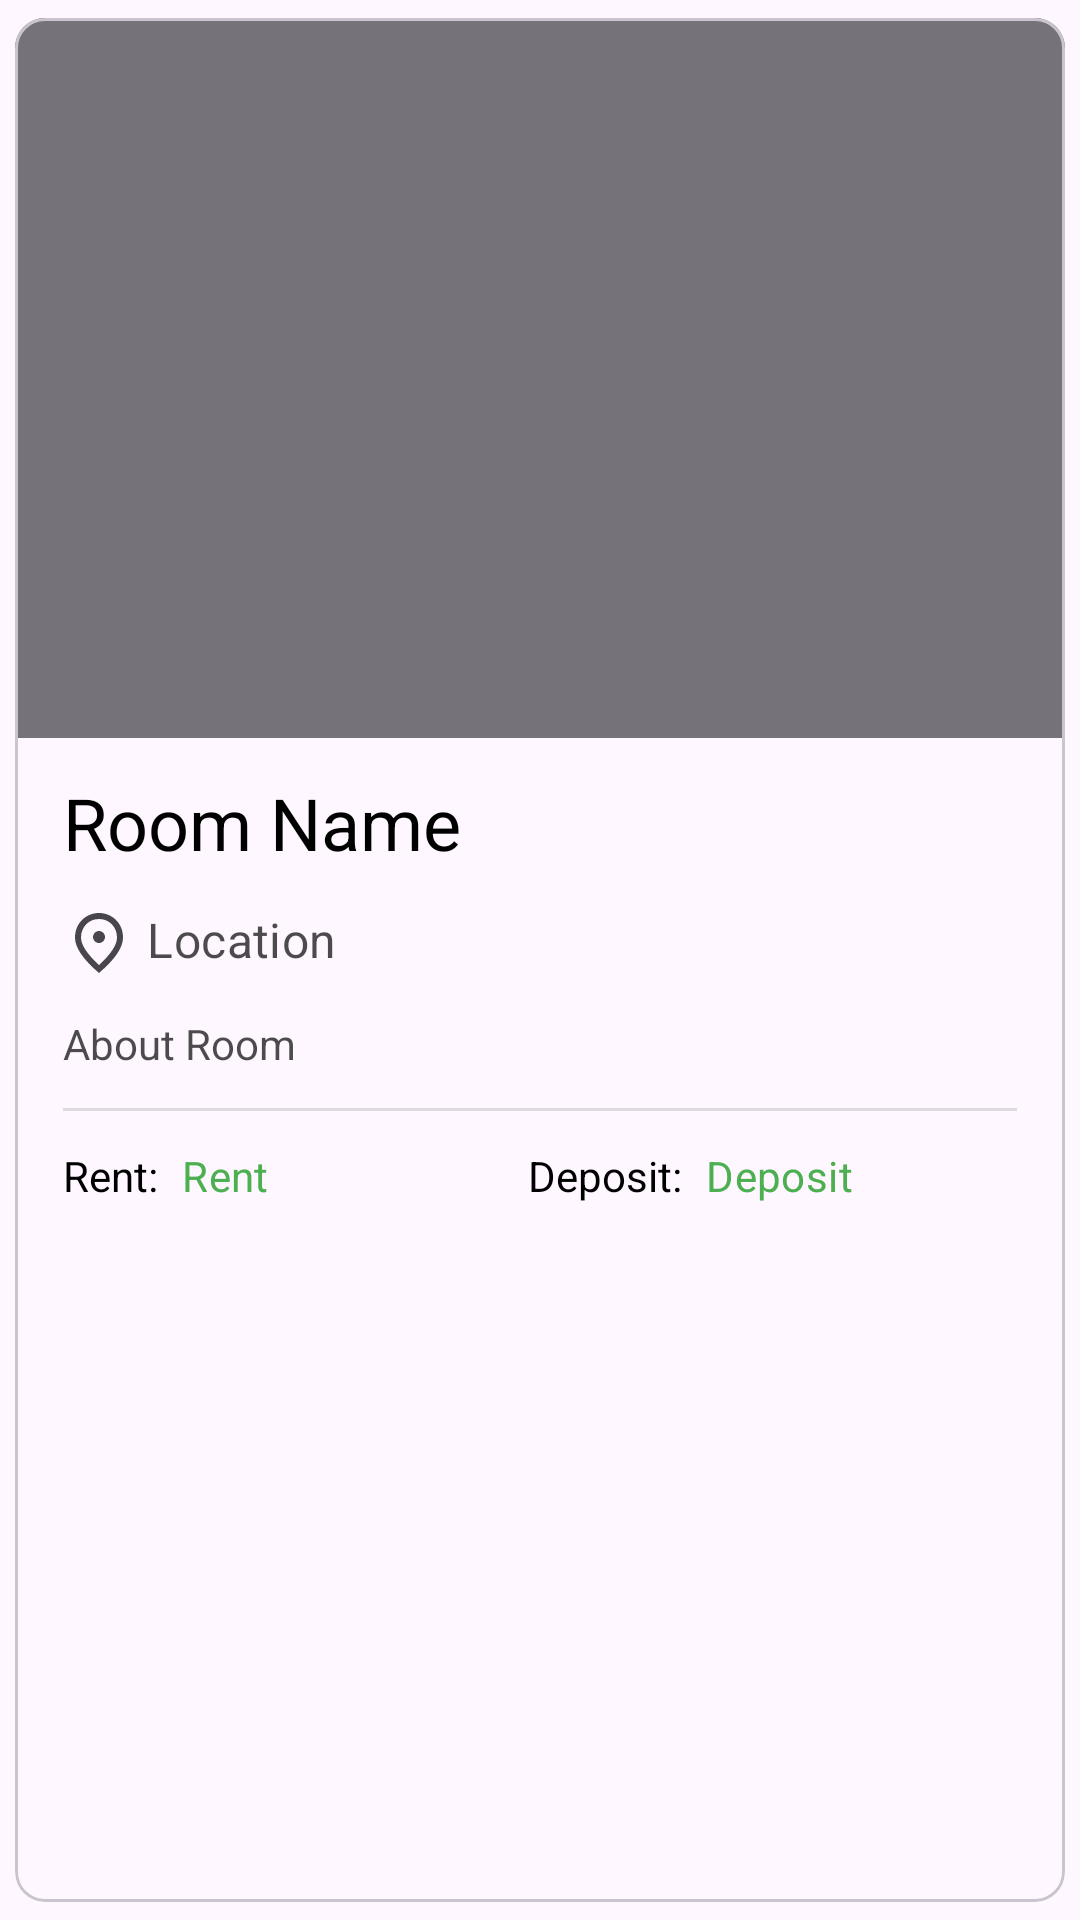

Produce the Android XML layout that renders to this screen, including the resource entries it uses.
<!-- AndroidManifest.xml: application theme NoStatusBarTheme -->
<!-- res/layout/raw_recycler_view_rooms_list.xml -->
<?xml version="1.0" encoding="utf-8"?>
<com.google.android.material.card.MaterialCardView xmlns:android="http://schemas.android.com/apk/res/android"
    xmlns:app="http://schemas.android.com/apk/res-auto"
    android:layout_width="match_parent"
    android:layout_height="wrap_content"
    android:layout_margin="10dp"
    android:background="@color/RoomRawBackgroundColor"
    app:cardCornerRadius="10dp"
    app:cardUseCompatPadding="true">

    <LinearLayout
        android:layout_width="match_parent"
        android:layout_height="wrap_content"
        android:orientation="vertical">

        <androidx.appcompat.widget.AppCompatImageView
            android:id="@+id/room_image"
            android:layout_width="match_parent"
            android:layout_height="240dp"
            android:scaleType="centerCrop"
            android:background="@android:color/transparent"
            app:backgroundTint="@color/material_on_surface_emphasis_medium"
            app:backgroundTintMode="add" />

        <LinearLayout
            android:layout_width="match_parent"
            android:layout_height="wrap_content"
            android:orientation="vertical">

            <TextView
                android:id="@+id/room_name_tv"
                style="?attr/textAppearanceHeadline5"
                android:layout_width="wrap_content"
                android:layout_height="wrap_content"
                android:layout_marginHorizontal="16dp"
                android:layout_marginTop="12dp"
                android:text="@string/room_name"
                android:textColor="@color/textColor" />

            <TextView
                android:id="@+id/room_location_tv"
                style="?attr/textAppearanceSubtitle1"
                android:layout_width="wrap_content"
                android:layout_height="wrap_content"
                android:layout_marginHorizontal="16dp"
                android:layout_marginTop="12dp"
                android:drawablePadding="4dp"
                android:drawableLeft="@drawable/ic_location"
                android:singleLine="true"
                android:text="@string/location"
                android:textColor="@color/secondaryTextColor" />

            <TextView
                android:id="@+id/room_about_tv"
                android:layout_width="wrap_content"
                android:layout_height="wrap_content"
                android:layout_marginHorizontal="16dp"
                android:layout_marginTop="12dp"
                android:maxLines="2"
                android:text="@string/about_room"
                android:textColor="@color/secondaryTextColor" />

            <View
                android:layout_width="match_parent"
                android:layout_height="1dp"
                android:layout_marginHorizontal="16dp"
                android:layout_marginTop="12dp"
                android:background="?attr/dividerHorizontal" />
        </LinearLayout>


        <LinearLayout
            android:layout_width="match_parent"
            android:layout_height="wrap_content"
            android:gravity="center"
            android:orientation="horizontal"
            android:layout_marginTop="12dp"
            android:layout_marginHorizontal="16dp"
            android:layout_marginBottom="12dp">


            <TextView
                android:layout_width="wrap_content"
                android:layout_height="wrap_content"
                android:gravity="center"
                android:text="@string/rent_"
                android:textColor="@color/textColor"
                android:textSize="14sp" />

            <TextView
                android:id="@+id/rent_amount_tv"
                style="?attr/textAppearanceSubtitle1"
                android:layout_width="0dp"
                android:layout_height="wrap_content"
                android:layout_marginStart="8dp"
                android:layout_weight="1"
                android:text="@string/rent"
                android:textColor="?attr/colorPrimary"
                android:textSize="14sp" />

            <TextView
                android:layout_width="wrap_content"
                android:layout_height="wrap_content"
                android:layout_marginStart="12dp"
                android:gravity="center"
                android:text="@string/deposit_"
                android:textColor="@color/textColor"
                android:textSize="14sp" />

            <TextView
                android:id="@+id/deposit_amount_tv"
                style="?attr/textAppearanceSubtitle1"
                android:layout_width="0dp"
                android:layout_height="wrap_content"
                android:layout_marginStart="8dp"
                android:layout_weight="1"
                android:text="@string/Deposit"
                android:textColor="?attr/colorPrimary"
                android:textSize="14sp" />

            <ImageView
                android:layout_width="wrap_content"
                android:layout_height="wrap_content"
                android:layout_gravity="center"
                android:layout_marginStart="12dp"
                android:visibility="gone"
                android:contentDescription="@string/ImageButton"
                android:src="@drawable/ic_star" />

            <TextView
                android:id="@+id/ratings_tv"
                android:layout_width="wrap_content"
                android:layout_height="wrap_content"
                android:layout_marginStart="4dp"
                android:text="4.5"
                android:visibility="gone"
                android:textAlignment="viewEnd" />

        </LinearLayout>

    </LinearLayout>

</com.google.android.material.card.MaterialCardView>
<!-- resources referenced by this layout -->
<resources>
  <color name="RoomRawBackgroundColor">#ffffff</color>
  <color name="secondaryTextColor">#B3000000</color>
  <color name="textColor">#FF000000</color>
  <!-- drawable ic_location (drawable) -->
  <vector xmlns:android="http://schemas.android.com/apk/res/android"
      android:tint="?attr/colorControlNormal"
      android:autoMirrored="true" android:height="24dp" android:viewportHeight="24" android:viewportWidth="24" android:width="24dp">
        
      <path android:fillColor="#000000" android:pathData="M12,12c-1.1,0 -2,-0.9 -2,-2s0.9,-2 2,-2 2,0.9 2,2 -0.9,2 -2,2zM18,10.2C18,6.57 15.35,4 12,4s-6,2.57 -6,6.2c0,2.34 1.95,5.44 6,9.14 4.05,-3.7 6,-6.8 6,-9.14zM12,2c4.2,0 8,3.22 8,8.2 0,3.32 -2.67,7.25 -8,11.8 -5.33,-4.55 -8,-8.48 -8,-11.8C4,5.22 7.8,2 12,2z"/>
      
  </vector>
  <!-- drawable ic_star (drawable) -->
  <vector
      android:tint="?attr/colorControlNormal"
      xmlns:android="http://schemas.android.com/apk/res/android" android:autoMirrored="true" android:height="24dp" android:viewportHeight="24" android:viewportWidth="24" android:width="24dp">
        
      <path android:fillColor="#000000" android:pathData="M12,17.27 L18.18,21l-1.64,-7.03L22,9.24l-7.19,-0.61L12,2 9.19,8.63 2,9.24l5.46,4.73L5.82,21 12,17.27z"/>
      
  </vector>
  <string name="Deposit">Deposit</string>
  <string name="ImageButton">ImageButton</string>
  <string name="about_room">About Room</string>
  <string name="deposit_">Deposit:</string>
  <string name="location">Location</string>
  <string name="rent">Rent</string>
  <string name="rent_">Rent:</string>
  <string name="room_name">Room Name</string>
  <style name="NoStatusBarTheme" parent="Theme.Material3.DayNight.NoActionBar">
          <item name="colorPrimary">#4CAF50</item>
          <item name="android:windowTranslucentStatus">true</item>
          <item name="android:statusBarColor">@android:color/transparent</item>
          <item name="android:windowLightStatusBar">true</item>
          <item name="android:windowContentTransitions">true</item>
          <item name="android:windowActivityTransitions">true</item>
  
      </style>
</resources>
